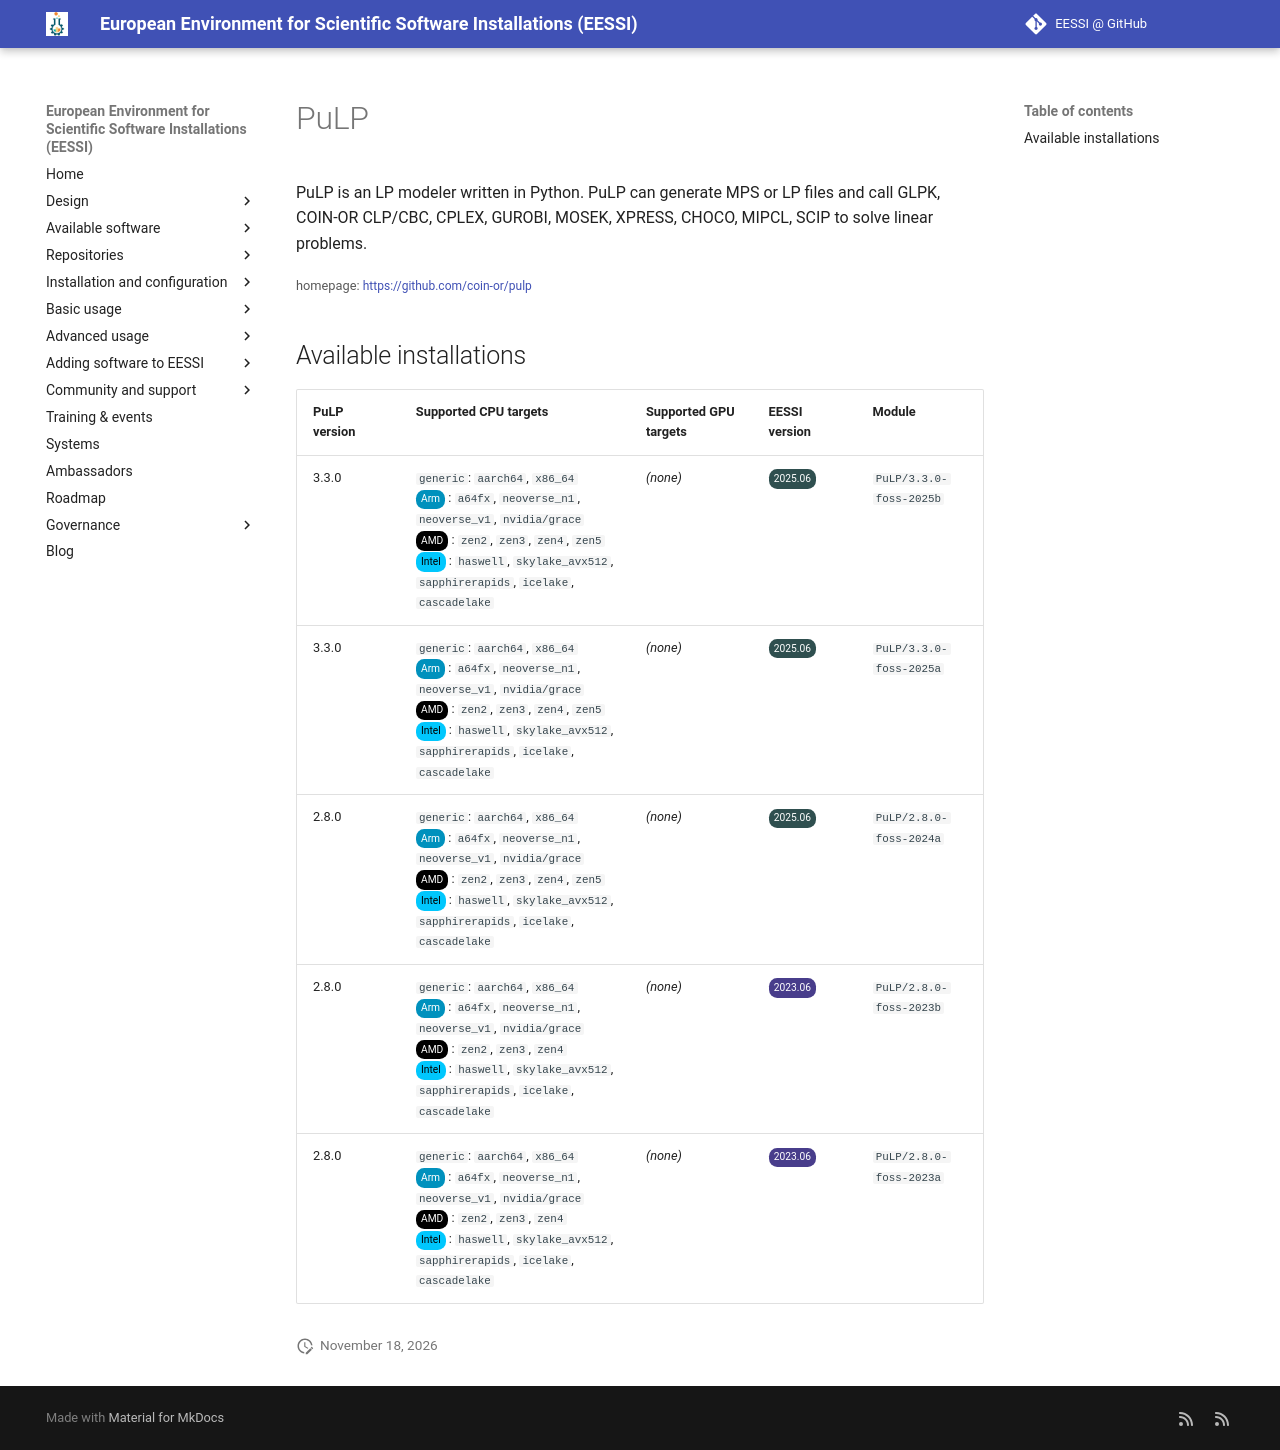

repository: EESSI/docs · page: available_software/detail/PuLP/index.html · generator: mkdocs

---
json_ld:
  '@context': https://schema.org
  '@type': SoftwareApplication
  applicationCategory: DeveloperApplication
  description: '

    PuLP is an LP modeler written in Python. PuLP can generate MPS or LP files and

    call GLPK, COIN-OR CLP/CBC, CPLEX, GUROBI, MOSEK, XPRESS, CHOCO, MIPCL, SCIP to

    solve linear problems.

    '
  license: Not confirmed
  name: PuLP
  offers:
    '@type': Offer
    price: 0
  operatingSystem: LINUX
  review:
    '@type': Review
    author:
      '@type': Organization
      name: EESSI
    reviewBody: Application has been successfully made available on all architectures
      supported by EESSI
    reviewRating:
      '@type': Rating
      ratingValue: 5
  softwareRequirements: See https://www.eessi.io/docs/ for how to make EESSI available
    on your system
  softwareVersion: '[''3.3.0'', ''2.8.0'']'
  url: https://github.com/coin-or/pulp
---
# PuLP



PuLP is an LP modeler written in Python. PuLP can generate MPS or LP files and
call GLPK, COIN-OR CLP/CBC, CPLEX, GUROBI, MOSEK, XPRESS, CHOCO, MIPCL, SCIP to
solve linear problems.


<small>homepage: </small><span class="software-link">[https://github.com/coin-or/pulp](https://github.com/coin-or/pulp)</span>

## Available installations


|PuLP version|Supported CPU targets|Supported GPU targets|EESSI version|Module|
| --- | --- | --- | --- | --- |
|3.3.0|`generic`: `aarch64`, `x86_64`<br/><span class="software-cpu-arm">Arm</span>: `a64fx`, `neoverse_n1`, `neoverse_v1`, `nvidia/grace`<br/><span class="software-cpu-amd">AMD</span>: `zen2`, `zen3`, `zen4`, `zen5`<br/><span class="software-cpu-intel">Intel</span>: `haswell`, `skylake_avx512`, `sapphirerapids`, `icelake`, `cascadelake`<br/>|*(none)*|<span class="software-eessi-version-202506">2025.06</span>|`PuLP/3.3.0-foss-2025b`|
|3.3.0|`generic`: `aarch64`, `x86_64`<br/><span class="software-cpu-arm">Arm</span>: `a64fx`, `neoverse_n1`, `neoverse_v1`, `nvidia/grace`<br/><span class="software-cpu-amd">AMD</span>: `zen2`, `zen3`, `zen4`, `zen5`<br/><span class="software-cpu-intel">Intel</span>: `haswell`, `skylake_avx512`, `sapphirerapids`, `icelake`, `cascadelake`<br/>|*(none)*|<span class="software-eessi-version-202506">2025.06</span>|`PuLP/3.3.0-foss-2025a`|
|2.8.0|`generic`: `aarch64`, `x86_64`<br/><span class="software-cpu-arm">Arm</span>: `a64fx`, `neoverse_n1`, `neoverse_v1`, `nvidia/grace`<br/><span class="software-cpu-amd">AMD</span>: `zen2`, `zen3`, `zen4`, `zen5`<br/><span class="software-cpu-intel">Intel</span>: `haswell`, `skylake_avx512`, `sapphirerapids`, `icelake`, `cascadelake`<br/>|*(none)*|<span class="software-eessi-version-202506">2025.06</span>|`PuLP/2.8.0-foss-2024a`|
|2.8.0|`generic`: `aarch64`, `x86_64`<br/><span class="software-cpu-arm">Arm</span>: `a64fx`, `neoverse_n1`, `neoverse_v1`, `nvidia/grace`<br/><span class="software-cpu-amd">AMD</span>: `zen2`, `zen3`, `zen4`<br/><span class="software-cpu-intel">Intel</span>: `haswell`, `skylake_avx512`, `sapphirerapids`, `icelake`, `cascadelake`<br/>|*(none)*|<span class="software-eessi-version-202306">2023.06</span>|`PuLP/2.8.0-foss-2023b`|
|2.8.0|`generic`: `aarch64`, `x86_64`<br/><span class="software-cpu-arm">Arm</span>: `a64fx`, `neoverse_n1`, `neoverse_v1`, `nvidia/grace`<br/><span class="software-cpu-amd">AMD</span>: `zen2`, `zen3`, `zen4`<br/><span class="software-cpu-intel">Intel</span>: `haswell`, `skylake_avx512`, `sapphirerapids`, `icelake`, `cascadelake`<br/>|*(none)*|<span class="software-eessi-version-202306">2023.06</span>|`PuLP/2.8.0-foss-2023a`|
